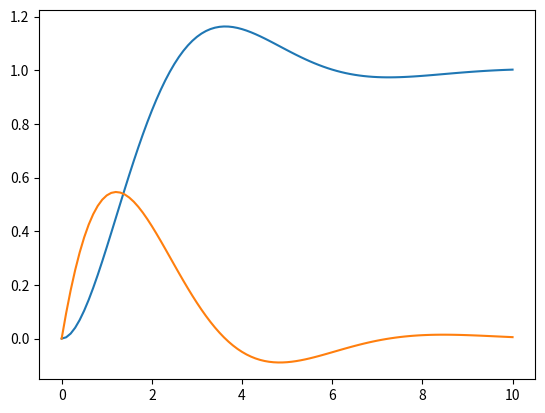

Generate this figure with matplotlib:
"""
Simulation of an RLC circuit using odeint from scipy
"""


# RLC 직렬회로 방정식
def rlc_eqn(time, state, *args):
    resistor, inductor, capacitor, voltage = args

    # state[0]: 카페시터 전압, state[1]: 전류
    return [
      state[1] / capacitor,
      -state[0] / inductor - (resistor / inductor) * state[1] + voltage / inductor
    ]


# 메인 함수
def run_sim():
    import numpy as np  # 벡터/행렬 등 수치 계산용 패키지
    import matplotlib.pyplot as plt  # 그림 그리기 패키지
    from scipy.integrate import odeint  # 미분방정식 푸는 함수

    t_start = 0.0  # 시뮬레이션 시작하는 시간
    t_end = 10.0   # 시뮬레이션 끝나는 시각
    t_step = 0.1   # 결과 출력 시간 간격
    no_steps = round((t_end - t_start) / t_step) + 1

    # 시간 설정 (t_start, t_start+t_step, ..., t_end)
    t_eval = np.linspace(t_start, t_end, no_steps)
    state_init = [0.0, 0.0]  # 초깃값 설정
    args = R, L, C, V = 1, 1, 1, 1  # 입력 전압 V와  R, L, C 값은 모두 1이라 가정

    try:
        # 미분방정식 풀기
        states, infodict = odeint(
            rlc_eqn, state_init, t_eval, args,
            tfirst=True, full_output=True,
        )
        # 수치 오류가 있는지 확인
        if infodict["message"] != "Integration successful.":
            print("\nNumerical problems arise.\n")
            return

    except Exception as e:
        # 예외가 발생하면 그 내용을 출력
        print(f"\nAn error occurred: {e}\n")
        return

    # print(f"\nData shapes of t_eval and states: {t_eval.shape}, {states.shape}\n")
    plt.plot(t_eval, states)
    plt.show()  # 결과 그리기


if __name__ == "__main__":
    run_sim()
